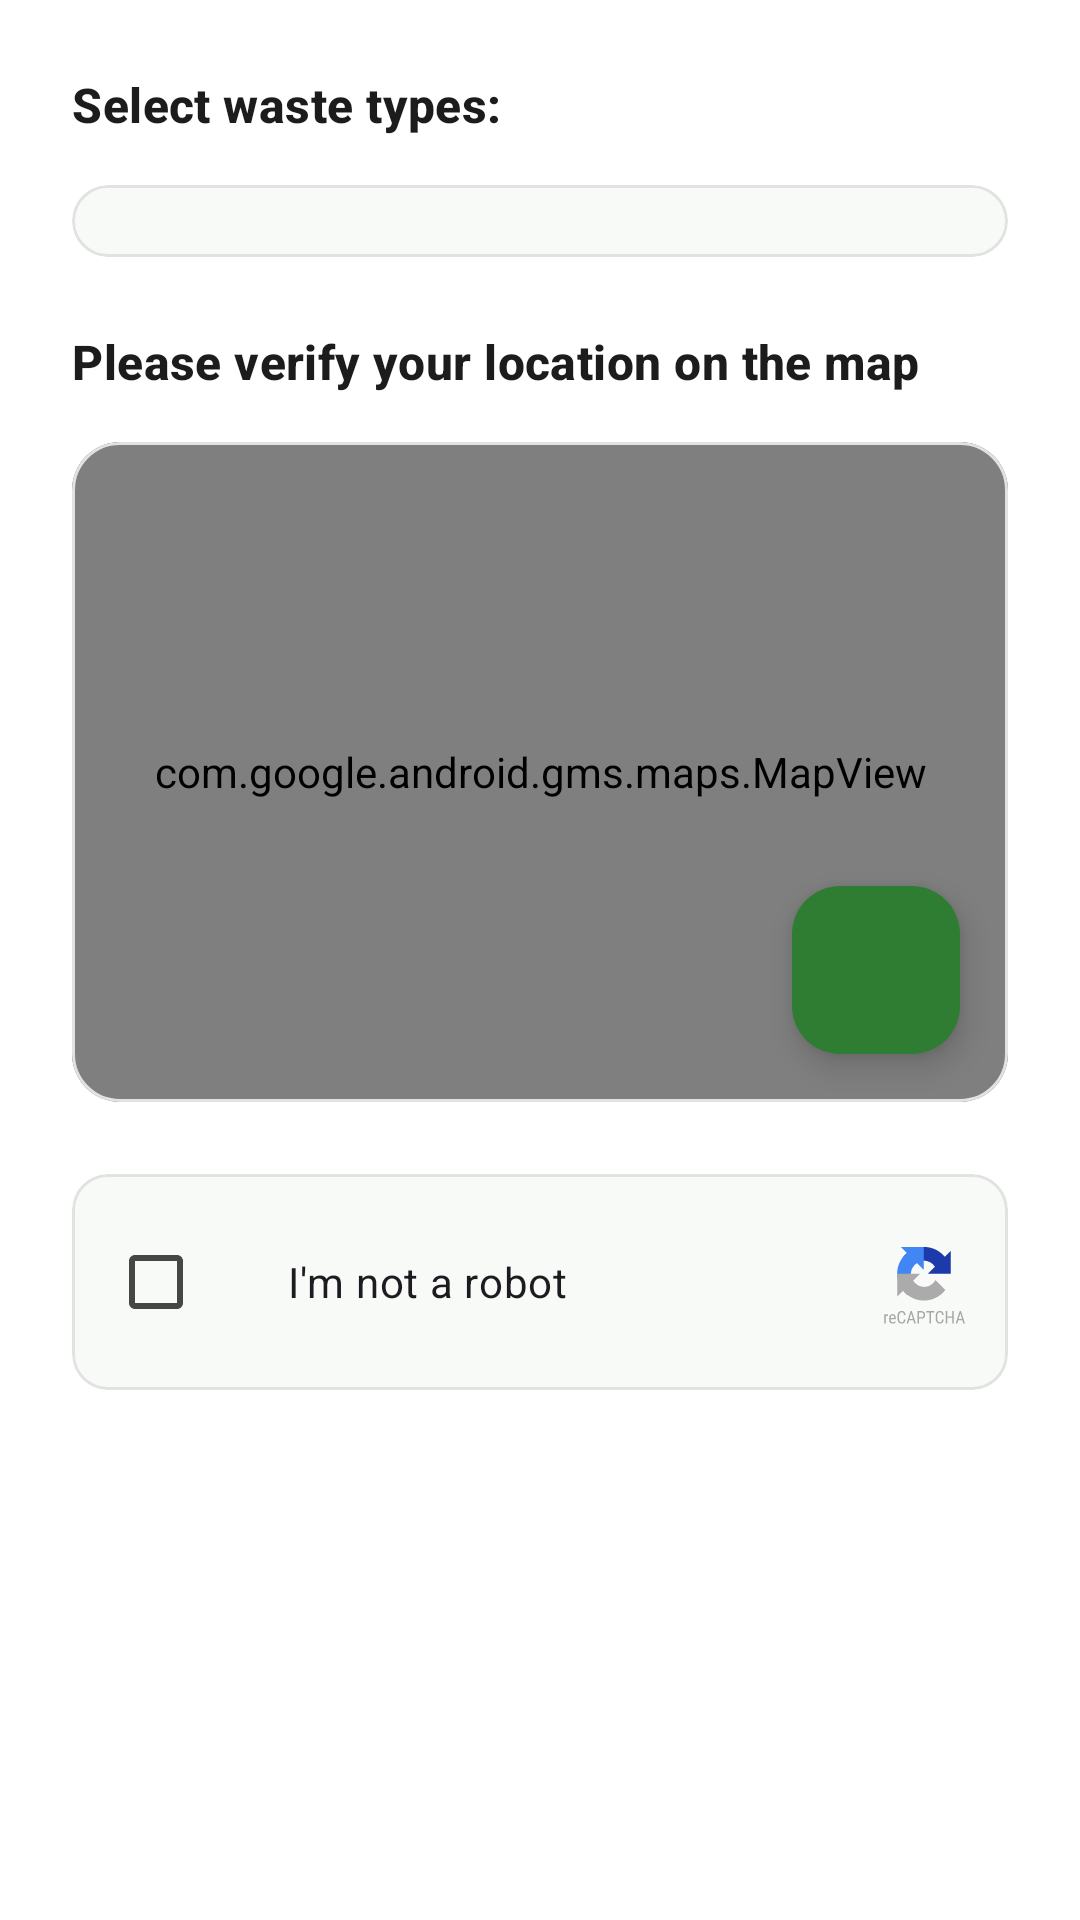

Reconstruct the res/layout file that produces this screen, plus the resources it refers to.
<!-- AndroidManifest.xml: application theme Theme.ADNM -->
<!-- res/layout/dialog_add_report.xml -->
<?xml version="1.0" encoding="utf-8"?>
<androidx.core.widget.NestedScrollView xmlns:android="http://schemas.android.com/apk/res/android"
    xmlns:app="http://schemas.android.com/apk/res-auto"
    android:layout_width="match_parent"
    android:layout_height="wrap_content"
    android:background="@color/surface">

    <LinearLayout
        android:layout_width="match_parent"
        android:layout_height="wrap_content"
        android:orientation="vertical"
        android:padding="24dp">

        <TextView
            android:layout_width="wrap_content"
            android:layout_height="wrap_content"
            android:text="@string/select_waste_types"
            android:textAppearance="@style/TextAppearance.Material3.TitleMedium"
            android:textColor="@color/onSurface"
            android:textStyle="bold"
            android:layout_marginBottom="16dp" />

        <com.google.android.material.card.MaterialCardView
            android:layout_width="match_parent"
            android:layout_height="wrap_content"
            app:cardCornerRadius="16dp"
            app:cardElevation="0dp"
            app:strokeWidth="1dp"
            app:strokeColor="@color/surfaceVariant"
            app:cardBackgroundColor="@color/background">

            <LinearLayout
                android:id="@+id/checkboxContainer"
                android:layout_width="match_parent"
                android:layout_height="wrap_content"
                android:orientation="vertical"
                android:padding="12dp" />
        </com.google.android.material.card.MaterialCardView>

        <TextView
            android:layout_width="wrap_content"
            android:layout_height="wrap_content"
            android:text="@string/verify_location"
            android:textAppearance="@style/TextAppearance.Material3.TitleMedium"
            android:textColor="@color/onSurface"
            android:textStyle="bold"
            android:layout_marginTop="24dp"
            android:layout_marginBottom="16dp" />

        <com.google.android.material.card.MaterialCardView
            android:layout_width="match_parent"
            android:layout_height="220dp"
            app:cardCornerRadius="16dp"
            app:cardElevation="0dp"
            app:strokeWidth="1dp"
            app:strokeColor="@color/surfaceVariant">

            <FrameLayout
                android:layout_width="match_parent"
                android:layout_height="match_parent">

                <com.google.android.gms.maps.MapView
                    android:id="@+id/mapView"
                    android:layout_width="match_parent"
                    android:layout_height="match_parent" />

                <com.google.android.material.floatingactionbutton.FloatingActionButton
                    android:id="@+id/btnRefreshLocation"
                    android:layout_width="wrap_content"
                    android:layout_height="wrap_content"
                    android:layout_gravity="bottom|end"
                    android:layout_margin="16dp"
                    android:src="@drawable/ic_location"
                    app:fabSize="mini"
                    app:backgroundTint="@color/primary"
                    app:tint="@color/onPrimary"
                    android:contentDescription="@string/refresh_location" />
            </FrameLayout>
        </com.google.android.material.card.MaterialCardView>

        <com.google.android.material.card.MaterialCardView
            android:id="@+id/recaptcha_button"
            android:layout_width="match_parent"
            android:layout_height="wrap_content"
            android:layout_marginTop="24dp"
            app:cardCornerRadius="12dp"
            app:cardElevation="0dp"
            app:strokeWidth="1dp"
            app:strokeColor="@color/surfaceVariant"
            app:cardBackgroundColor="@color/background">

            <LinearLayout
                android:layout_width="match_parent"
                android:layout_height="wrap_content"
                android:gravity="center_vertical"
                android:orientation="horizontal"
                android:padding="12dp">

                <FrameLayout
                    android:layout_width="wrap_content"
                    android:layout_height="wrap_content">

                    <CheckBox
                        android:id="@+id/recaptcha_checkbox"
                        android:layout_width="wrap_content"
                        android:layout_height="wrap_content" />

                    <ProgressBar
                        android:id="@+id/recaptcha_progressbar"
                        android:layout_width="28dp"
                        android:layout_height="28dp"
                        android:visibility="gone"
                        android:layout_gravity="center" />

                    <ImageView
                        android:id="@+id/error_ic"
                        android:layout_width="28dp"
                        android:layout_height="28dp"
                        android:src="@drawable/ic_error"
                        app:tint="@color/error"
                        android:visibility="gone"
                        android:layout_gravity="center" />
                </FrameLayout>

                <TextView
                    android:layout_width="0dp"
                    android:layout_height="wrap_content"
                    android:layout_weight="1"
                    android:layout_marginStart="12dp"
                    android:text="@string/i_m_not_a_robot"
                    android:textAppearance="@style/TextAppearance.Material3.BodyMedium" />

                <ImageView
                    android:layout_width="32dp"
                    android:layout_height="32dp"
                    android:src="@drawable/ic_recaptcha" />

            </LinearLayout>
        </com.google.android.material.card.MaterialCardView>

    </LinearLayout>
</androidx.core.widget.NestedScrollView>
<!-- resources referenced by this layout -->
<resources>
  <color name="background">#F8FAF8</color>
  <color name="error">#B00020</color>
  <color name="onPrimary">#FFFFFF</color>
  <color name="onSurface">#1B1C1B</color>
  <color name="primary">#2E7D32</color>
  <color name="surface">#FFFFFF</color>
  <color name="surfaceVariant">#E1E3E1</color>
  <!-- drawable ic_error (drawable) -->
  <vector xmlns:android="http://schemas.android.com/apk/res/android"
      android:width="24dp"
      android:height="24dp"
      android:tint="@color/red"
      android:viewportWidth="24"
      android:viewportHeight="24">
  
      <path
          android:fillColor="@android:color/white"
          android:pathData="M12,7c0.55,0 1,0.45 1,1v4c0,0.55 -0.45,1 -1,1s-1,-0.45 -1,-1L11,8c0,-0.55 0.45,-1 1,-1zM11.99,2C6.47,2 2,6.48 2,12s4.47,10 9.99,10C17.52,22 22,17.52 22,12S17.52,2 11.99,2zM12,20c-4.42,0 -8,-3.58 -8,-8s3.58,-8 8,-8 8,3.58 8,8 -3.58,8 -8,8zM13,17h-2v-2h2v2z" />
  
  </vector>
  <!-- drawable ic_recaptcha: vector/xml drawable (drawable, 5735 chars, omitted) -->
  <string name="i_m_not_a_robot">I\'m not a robot</string>
  <string name="refresh_location">Refresh Location</string>
  <string name="select_waste_types">Select waste types:</string>
  <string name="verify_location">Please verify your location on the map</string>
  <style name="Theme.ADNM" parent="Base.Theme.ADNM" />
  <color name="red">#AB2727</color>
  <style name="Base.Theme.ADNM" parent="Theme.Material3.Light.NoActionBar">
          
          <item name="colorPrimary">@color/primary</item>
          <item name="colorOnPrimary">@color/onPrimary</item>
          <item name="colorPrimaryContainer">@color/primaryContainer</item>
          <item name="colorOnPrimaryContainer">@color/onPrimaryContainer</item>
          <item name="colorSecondary">@color/secondary</item>
          <item name="colorOnSecondary">@color/onSecondary</item>
          <item name="colorSecondaryContainer">@color/secondaryContainer</item>
          <item name="colorOnSecondaryContainer">@color/onSecondaryContainer</item>
          <item name="colorTertiary">@color/tertiary</item>
          <item name="colorOnTertiary">@color/onTertiary</item>
          <item name="android:colorBackground">@color/background</item>
          <item name="colorSurface">@color/surface</item>
          <item name="colorOnSurface">@color/onSurface</item>
          <item name="colorSurfaceVariant">@color/surfaceVariant</item>
          <item name="colorOnSurfaceVariant">@color/onSurfaceVariant</item>
          <item name="colorOutline">@color/outline</item>
  
          <item name="android:windowLightStatusBar">true</item>
          <item name="android:windowLightNavigationBar" tools:targetApi="27">true</item>
      </style>
  <color name="primaryContainer">#C8E6C9</color>
  <color name="onPrimaryContainer">#003300</color>
  <color name="secondary">#43A047</color>
  <color name="onSecondary">#FFFFFF</color>
  <color name="secondaryContainer">#E8F5E9</color>
  <color name="onSecondaryContainer">#1B5E20</color>
  <color name="tertiary">#2563EB</color>
  <color name="onTertiary">#FFFFFF</color>
  <color name="onSurfaceVariant">#444744</color>
  <color name="outline">#747775</color>
</resources>
